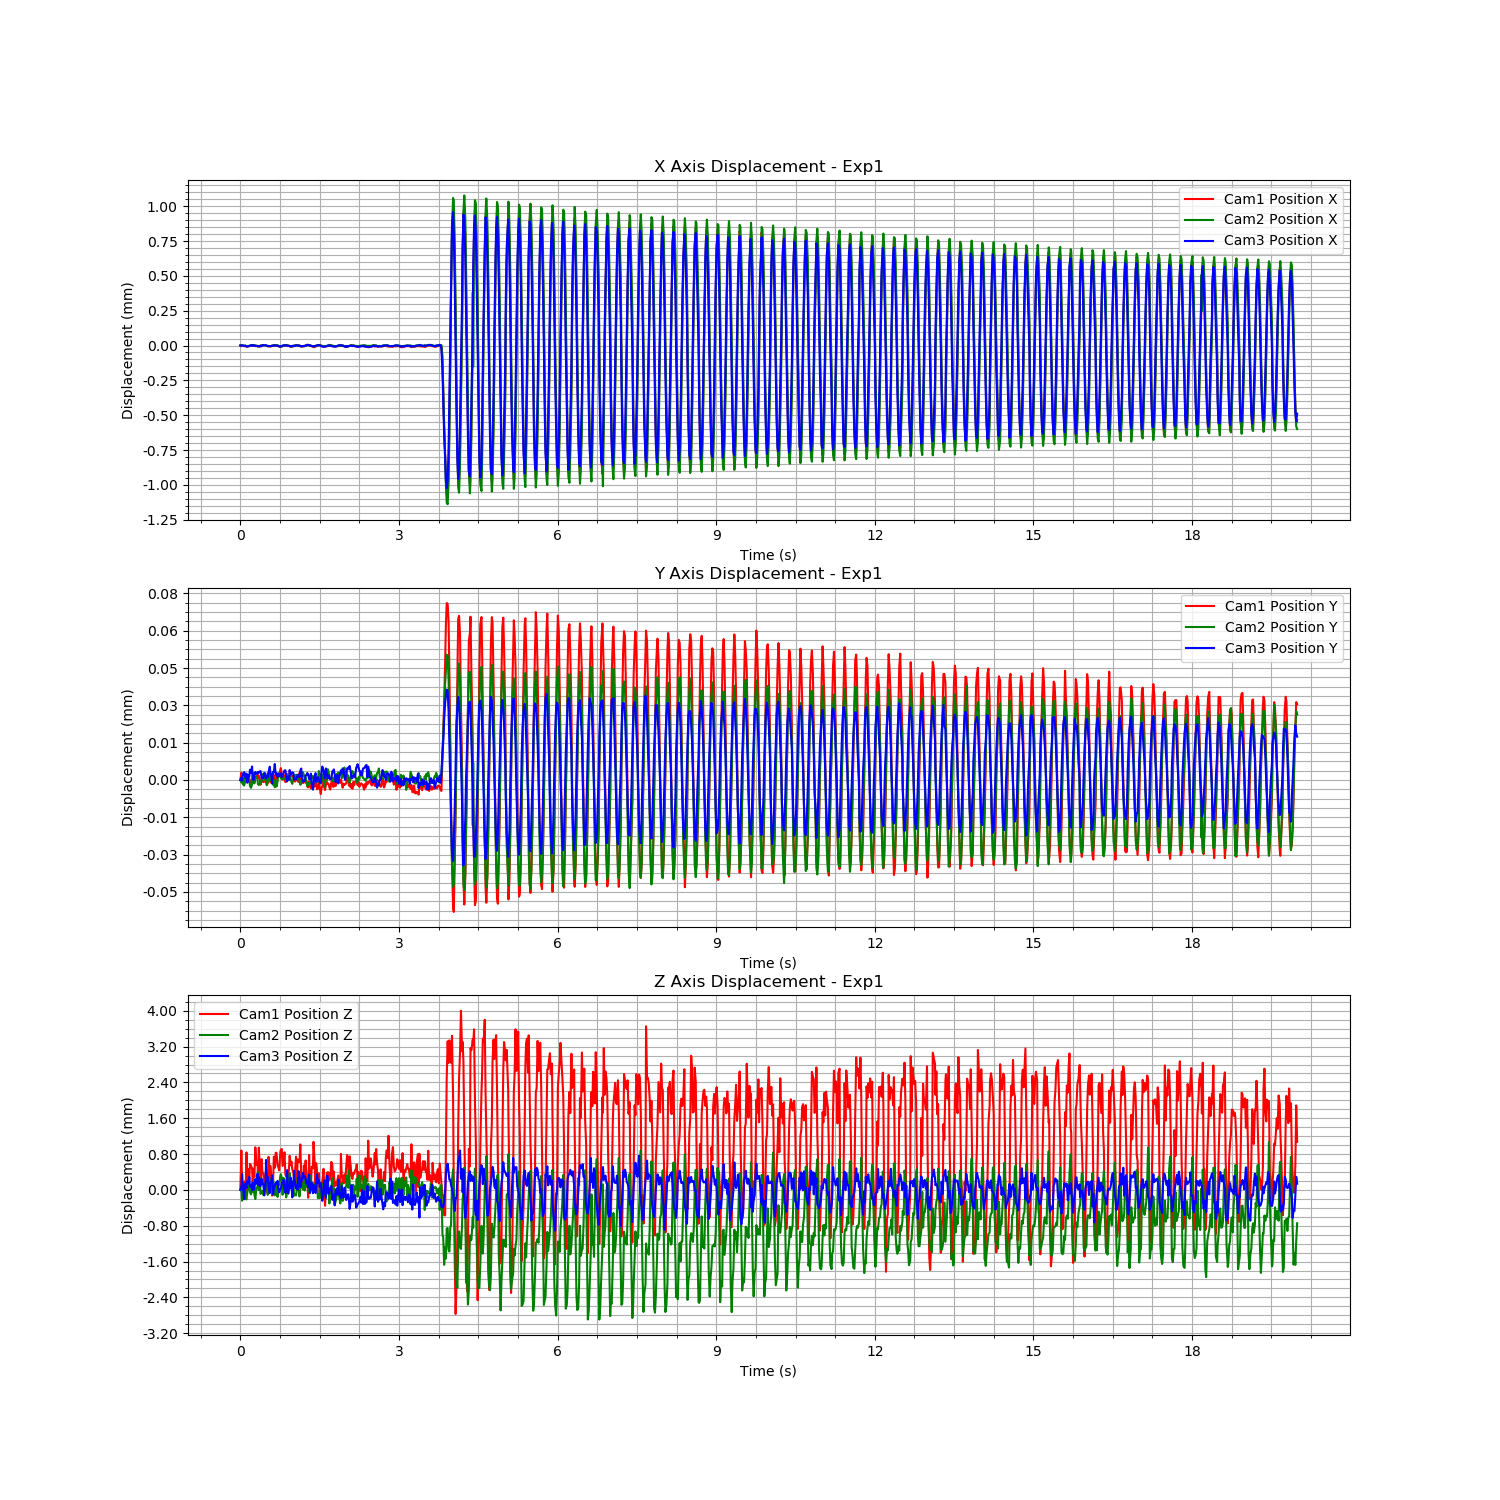

The data file committed next to this chart (first rows):
Time (s), Cam1 Fiducial ID, Cam1 Position X, Cam1 Position Y, Cam1 Position Z, Cam1 Rotation X, Cam1 Rotation Y, Cam1 Rotation Z, Cam1 Rotation W, Cam2 Fiducial ID, Cam2 Position X, Cam2 Position Y, Cam2 Position Z, Cam2 Rotation X, Cam2 Rotation Y, Cam2 Rotation Z, Cam2 Rotation W, Cam3 Fiducial ID, Cam3 Position X, Cam3 Position Y, Cam3 Position Z, Cam3 Rotation X, Cam3 Rotation Y, Cam3 Rotation Z
1723195602, 9, -0.009482, 0.008628, 2.654, -0.9768, 0.005452, 0.2128, -0.02261, 9, -0.01198, 0.0007054, 1.668, -0.9938, 0.004798, -0.1109, 0.001234, 9, 0.002553, -0.004562, 1.386, -0.9656, 0.0001742, -0.26
1723195602, 9, -0.009487, 0.008631, 2.655, -0.9768, 0.005536, 0.2128, -0.02222, 9, -0.01198, 0.0007044, 1.668, -0.9938, 0.004754, -0.1108, 0.001453, 9, 0.002554, -0.004561, 1.386, -0.9656, 0.000249, -0.2599
1723195602, 9, -0.009483, 0.008629, 2.654, -0.9768, 0.005373, 0.2131, -0.02262, 9, -0.01198, 0.0007049, 1.667, -0.9938, 0.004801, -0.1113, 0.001201, 9, 0.002553, -0.004562, 1.386, -0.9657, 0.0001652, -0.2597
1723195602, 9, -0.009481, 0.008627, 2.654, -0.9767, 0.005457, 0.2131, -0.02277, 9, -0.01198, 0.0007037, 1.668, -0.9938, 0.004779, -0.1109, 0.001294, 9, 0.002551, -0.00456, 1.386, -0.9656, 0.0002077, -0.2599
1723195602, 9, -0.009486, 0.008629, 2.654, -0.9768, 0.005432, 0.2129, -0.02273, 9, -0.01198, 0.0007032, 1.668, -0.9938, 0.004829, -0.1107, 0.00102, 9, 0.00255, -0.004559, 1.386, -0.9656, 0.0003163, -0.2601
1723195602, 9, -0.009487, 0.008629, 2.654, -0.9768, 0.00545, 0.2131, -0.02246, 9, -0.01198, 0.0007067, 1.668, -0.9938, 0.004851, -0.1106, 0.0007505, 9, 0.002551, -0.00456, 1.386, -0.9656, 0.00027, -0.2599
1723195602, 9, -0.009484, 0.008627, 2.654, -0.9768, 0.005322, 0.2129, -0.02262, 9, -0.01198, 0.0007076, 1.668, -0.9938, 0.004799, -0.1114, 0.0008629, 9, 0.00255, -0.004561, 1.386, -0.9657, 0.0002551, -0.2598
1723195602, 9, -0.00949, 0.008628, 2.655, -0.9769, 0.005424, 0.2124, -0.02242, 9, -0.01198, 0.0007079, 1.668, -0.9938, 0.004774, -0.1113, 0.0009398, 9, 0.002546, -0.00456, 1.386, -0.9657, 0.000171, -0.2598
1723195602, 9, -0.009491, 0.008627, 2.654, -0.9769, 0.005399, 0.2127, -0.02222, 9, -0.01198, 0.000706, 1.668, -0.9938, 0.004796, -0.1109, 0.0009552, 9, 0.002547, -0.004563, 1.386, -0.9657, 0.0002245, -0.2598
1723195602, 9, -0.00949, 0.008629, 2.655, -0.9768, 0.005444, 0.2129, -0.02253, 9, -0.01198, 0.0007069, 1.668, -0.9939, 0.004711, -0.1106, 0.00127, 9, 0.002548, -0.00456, 1.386, -0.9657, 0.0002005, -0.2597
1723195602, 9, -0.009485, 0.008629, 2.654, -0.9768, 0.0055, 0.2128, -0.02241, 9, -0.01198, 0.000706, 1.668, -0.9938, 0.00478, -0.1108, 0.001403, 9, 0.002549, -0.004561, 1.386, -0.9657, 0.0002154, -0.2597
1723195602, 9, -0.009485, 0.008627, 2.655, -0.9768, 0.005425, 0.2127, -0.02262, 9, -0.01198, 0.000703, 1.668, -0.9938, 0.004811, -0.1109, 0.0007644, 9, 0.002552, -0.004558, 1.386, -0.9656, 0.0002694, -0.26
1723195602, 9, -0.009484, 0.008627, 2.655, -0.9768, 0.005404, 0.2128, -0.02259, 9, -0.01198, 0.0007023, 1.668, -0.9938, 0.004783, -0.1113, 0.0008432, 9, 0.002554, -0.004559, 1.386, -0.9656, 0.0002823, -0.2599
1723195602, 9, -0.009479, 0.008628, 2.655, -0.9767, 0.00549, 0.2132, -0.02215, 9, -0.01198, 0.0007036, 1.668, -0.9938, 0.004848, -0.1111, 0.001213, 9, 0.002555, -0.004557, 1.386, -0.9656, 0.0003064, -0.2602
1723195602, 9, -0.00948, 0.008627, 2.654, -0.9767, 0.005356, 0.2131, -0.0228, 9, -0.01198, 0.000707, 1.668, -0.9938, 0.004775, -0.1112, 0.0009994, 9, 0.00255, -0.004562, 1.386, -0.9657, 0.0001736, -0.2596
1723195602, 9, -0.00948, 0.008628, 2.655, -0.9768, 0.005438, 0.2131, -0.02216, 9, -0.01197, 0.0007083, 1.668, -0.9938, 0.004752, -0.1111, 0.0009609, 9, 0.002552, -0.004562, 1.386, -0.9656, 0.0002529, -0.26
1723195602, 9, -0.009482, 0.008628, 2.654, -0.9768, 0.005301, 0.213, -0.02297, 9, -0.01198, 0.0007041, 1.668, -0.9938, 0.004809, -0.1114, 0.0009521, 9, 0.002554, -0.004561, 1.386, -0.9656, 0.0003038, -0.2601
1723195602, 9, -0.009486, 0.008629, 2.655, -0.9769, 0.005376, 0.2124, -0.02269, 9, -0.01198, 0.0007067, 1.668, -0.9938, 0.004778, -0.1109, 0.001476, 9, 0.002551, -0.004559, 1.386, -0.9656, 0.0001753, -0.2599
1723195602, 9, -0.009486, 0.008629, 2.655, -0.9769, 0.005509, 0.2126, -0.02258, 9, -0.01198, 0.0007069, 1.668, -0.9939, 0.004755, -0.1106, 0.001222, 9, 0.00255, -0.00456, 1.386, -0.9656, 0.0002585, -0.2599
1723195602, 9, -0.009486, 0.00863, 2.655, -0.9768, 0.005412, 0.2128, -0.02262, 9, -0.01198, 0.0007055, 1.668, -0.9939, 0.004793, -0.1104, 0.001027, 9, 0.00255, -0.00456, 1.386, -0.9657, 8.935843298810976e-05, -0.2598
1723195602, 9, -0.009487, 0.008629, 2.654, -0.9768, 0.005416, 0.2128, -0.02287, 9, -0.01199, 0.0007038, 1.668, -0.994, 0.004815, -0.1097, 0.0009346, 9, 0.002548, -0.004559, 1.386, -0.9657, 0.0002544, -0.2598
1723195602, 9, -0.009489, 0.00863, 2.655, -0.9769, 0.005498, 0.2123, -0.02248, 9, -0.01198, 0.0007034, 1.668, -0.9938, 0.004877, -0.1109, 0.001099, 9, 0.002548, -0.004559, 1.386, -0.9656, 0.0002924, -0.2599
1723195602, 9, -0.009491, 0.008629, 2.655, -0.9769, 0.005383, 0.2126, -0.02274, 9, -0.01198, 0.0007038, 1.668, -0.9939, 0.004851, -0.1104, 0.0009277, 9, 0.002549, -0.004559, 1.386, -0.9656, 0.0002743, -0.2601
1723195602, 9, -0.009482, 0.008626, 2.654, -0.9768, 0.005304, 0.2129, -0.02302, 9, -0.01198, 0.0007051, 1.668, -0.9938, 0.004865, -0.111, 0.001075, 9, 0.002551, -0.004559, 1.386, -0.9656, 0.0002181, -0.26
1723195602, 9, -0.009487, 0.008628, 2.655, -0.9769, 0.005439, 0.2127, -0.02251, 9, -0.01198, 0.0007049, 1.668, -0.9938, 0.004813, -0.1109, 0.0009648, 9, 0.002548, -0.004561, 1.386, -0.9657, 0.0001386, -0.2596
1723195602, 9, -0.009482, 0.008628, 2.654, -0.9768, 0.005321, 0.213, -0.02292, 9, -0.01198, 0.0007077, 1.668, -0.9938, 0.004792, -0.1109, 0.00115, 9, 0.002554, -0.004561, 1.386, -0.9656, 0.0002872, -0.2599
1723195602, 9, -0.00948, 0.008627, 2.654, -0.9767, 0.005333, 0.2132, -0.02246, 9, -0.01198, 0.0007078, 1.668, -0.9938, 0.004741, -0.1113, 0.001178, 9, 0.002556, -0.004561, 1.386, -0.9656, 0.0002898, -0.26
1723195602, 9, -0.009479, 0.008627, 2.654, -0.9768, 0.005375, 0.2131, -0.02265, 9, -0.01198, 0.0007067, 1.668, -0.9938, 0.004817, -0.1109, 0.001005, 9, 0.002554, -0.004559, 1.386, -0.9656, 0.0003214, -0.2601
1723195602, 9, -0.00948, 0.008628, 2.654, -0.9768, 0.005366, 0.2131, -0.02253, 9, -0.01198, 0.0007051, 1.668, -0.9939, 0.004771, -0.1106, 0.001152, 9, 0.002555, -0.00456, 1.386, -0.9656, 0.0002776, -0.2601
1723195602, 9, -0.009483, 0.008627, 2.655, -0.9769, 0.005416, 0.2124, -0.02298, 9, -0.01198, 0.0007054, 1.668, -0.9939, 0.004775, -0.1105, 0.001012, 9, 0.002554, -0.004562, 1.386, -0.9658, 0.0001869, -0.2593
1723195602, 9, -0.009484, 0.008626, 2.654, -0.9768, 0.005397, 0.2129, -0.02257, 9, -0.01198, 0.0007033, 1.668, -0.9938, 0.00489, -0.1107, 0.001014, 9, 0.00255, -0.004561, 1.386, -0.9656, 0.000255, -0.26
1723195602, 9, -0.009486, 0.008627, 2.654, -0.9768, 0.005393, 0.2129, -0.02254, 9, -0.01198, 0.0007048, 1.668, -0.9938, 0.004786, -0.1115, 0.001044, 9, 0.002548, -0.004561, 1.386, -0.9657, 0.0002029, -0.2596
1723195602, 9, -0.009488, 0.008631, 2.655, -0.9769, 0.005428, 0.2127, -0.02247, 9, -0.01198, 0.0007059, 1.668, -0.9939, 0.004775, -0.1105, 0.0014, 9, 0.002549, -0.004559, 1.386, -0.9656, 0.0002454, -0.2599
1723195602, 9, -0.009488, 0.008627, 2.654, -0.9768, 0.005436, 0.2129, -0.02256, 9, -0.01198, 0.0007073, 1.668, -0.9939, 0.00475, -0.1105, 0.001487, 9, 0.002548, -0.004557, 1.386, -0.9656, 0.0002769, -0.2602
1723195602, 9, -0.009489, 0.008629, 2.655, -0.9769, 0.005484, 0.2125, -0.02246, 9, -0.01198, 0.0007053, 1.668, -0.9938, 0.004703, -0.1113, 0.000935, 9, 0.002548, -0.004559, 1.386, -0.9656, 0.0002561, -0.2599
1723195602, 9, -0.009487, 0.008627, 2.654, -0.9768, 0.00544, 0.2128, -0.02206, 9, -0.01198, 0.0007068, 1.668, -0.9938, 0.004797, -0.1108, 0.001017, 9, 0.002549, -0.00456, 1.386, -0.9657, 0.00026, -0.2597
1723195602, 9, -0.009481, 0.008627, 2.654, -0.9767, 0.005451, 0.2131, -0.02271, 9, -0.01198, 0.0007052, 1.668, -0.9939, 0.004816, -0.1104, 0.0006859, 9, 0.002549, -0.004563, 1.386, -0.9657, 0.0001099, -0.2595
1723195602, 9, -0.009484, 0.008627, 2.654, -0.9768, 0.005322, 0.2128, -0.02281, 9, -0.01198, 0.0007035, 1.668, -0.9938, 0.004797, -0.1108, 0.001291, 9, 0.002551, -0.004559, 1.386, -0.9657, 0.000156, -0.2598
1723195602, 9, -0.009483, 0.00863, 2.655, -0.9769, 0.005382, 0.2126, -0.02237, 9, -0.01197, 0.0007054, 1.668, -0.9938, 0.004833, -0.1112, 0.001228, 9, 0.002554, -0.004559, 1.386, -0.9656, 0.0002111, -0.26
1723195602, 9, -0.009483, 0.008628, 2.655, -0.9768, 0.005358, 0.213, -0.0223, 9, -0.01198, 0.0007025, 1.668, -0.9938, 0.004739, -0.1112, 0.001095, 9, 0.002553, -0.004556, 1.386, -0.9656, 0.0002544, -0.26
1723195602, 9, -0.00948, 0.008628, 2.655, -0.9769, 0.005389, 0.2125, -0.02267, 9, -0.01198, 0.0007053, 1.668, -0.9938, 0.004788, -0.1107, 0.001092, 9, 0.002554, -0.00456, 1.386, -0.9656, 0.0002631, -0.2599
1723195602, 9, -0.009482, 0.00863, 2.655, -0.9768, 0.005481, 0.2127, -0.02254, 9, -0.01198, 0.0007028, 1.668, -0.9939, 0.004818, -0.1105, 0.001273, 9, 0.002552, -0.004559, 1.386, -0.9656, 0.0001832, -0.2599
1723195602, 9, -0.009485, 0.00863, 2.655, -0.9769, 0.005432, 0.2125, -0.02254, 9, -0.01198, 0.0007047, 1.668, -0.9938, 0.004823, -0.1111, 0.001117, 9, 0.002552, -0.004561, 1.386, -0.9656, 0.0002436, -0.26
1723195602, 9, -0.009484, 0.00863, 2.655, -0.9768, 0.005473, 0.2128, -0.02246, 9, -0.01198, 0.0007077, 1.668, -0.9939, 0.004782, -0.1102, 0.001108, 9, 0.00255, -0.004559, 1.386, -0.9656, 0.0002941, -0.26
1723195602, 9, -0.00949, 0.00863, 2.655, -0.9769, 0.00548, 0.2125, -0.02246, 9, -0.01198, 0.0007082, 1.668, -0.9939, 0.004809, -0.1104, 0.001395, 9, 0.002546, -0.004561, 1.386, -0.9657, 0.0002101, -0.2597
1723195602, 9, -0.00949, 0.008632, 2.655, -0.9769, 0.005463, 0.2123, -0.02259, 9, -0.01199, 0.0007066, 1.668, -0.9939, 0.004786, -0.1102, 0.001229, 9, 0.002546, -0.00456, 1.386, -0.9657, 0.0001767, -0.2597
1723195602, 9, -0.009491, 0.008633, 2.655, -0.9769, 0.005542, 0.2124, -0.022, 9, -0.01199, 0.0007062, 1.668, -0.994, 0.004831, -0.1096, 0.001307, 9, 0.002547, -0.004559, 1.386, -0.9656, 0.0003069, -0.26
1723195602, 9, -0.00949, 0.00863, 2.655, -0.9769, 0.005495, 0.2126, -0.0222, 9, -0.01198, 0.000706, 1.668, -0.9939, 0.004819, -0.1105, 0.0009215, 9, 0.002549, -0.004561, 1.386, -0.9657, 0.0002504, -0.2598
1723195602, 9, -0.009487, 0.008628, 2.655, -0.9769, 0.005406, 0.2125, -0.02256, 9, -0.01198, 0.0007058, 1.668, -0.9938, 0.004704, -0.1112, 0.001272, 9, 0.002552, -0.00456, 1.386, -0.9656, 0.0001635, -0.2599
1723195602, 9, -0.009483, 0.00863, 2.655, -0.9768, 0.005406, 0.2131, -0.02253, 9, -0.01198, 0.0007059, 1.668, -0.9938, 0.00483, -0.1106, 0.001196, 9, 0.002554, -0.004559, 1.386, -0.9656, 0.0002003, -0.2599
1723195602, 9, -0.009482, 0.008628, 2.655, -0.9768, 0.005374, 0.2128, -0.02236, 9, -0.01198, 0.0007059, 1.668, -0.9938, 0.004741, -0.1109, 0.001517, 9, 0.002555, -0.004558, 1.386, -0.9656, 0.0002614, -0.26
1723195602, 9, -0.009481, 0.008627, 2.654, -0.9768, 0.005315, 0.2127, -0.02278, 9, -0.01198, 0.0007061, 1.668, -0.9938, 0.004906, -0.111, 0.0008305, 9, 0.002552, -0.004558, 1.386, -0.9656, 0.0002457, -0.2599
1723195603, 9, -0.00948, 0.008627, 2.654, -0.9768, 0.005328, 0.2129, -0.0224, 9, -0.01197, 0.0007077, 1.668, -0.9937, 0.004715, -0.1118, 0.001578, 9, 0.002554, -0.00456, 1.386, -0.9657, 0.000172, -0.2598
1723195603, 9, -0.009481, 0.008628, 2.654, -0.9768, 0.005411, 0.2131, -0.0223, 9, -0.01197, 0.0007078, 1.668, -0.9938, 0.004767, -0.1111, 0.001113, 9, 0.002552, -0.004563, 1.386, -0.9657, 0.0001645, -0.2595
1723195603, 9, -0.009484, 0.008628, 2.654, -0.9768, 0.005365, 0.2128, -0.02293, 9, -0.01198, 0.0007071, 1.668, -0.9939, 0.004823, -0.1103, 0.001177, 9, 0.002551, -0.004561, 1.386, -0.9656, 0.0002526, -0.2601
1723195603, 9, -0.009486, 0.008629, 2.655, -0.9769, 0.005483, 0.2127, -0.02245, 9, -0.01198, 0.0007063, 1.668, -0.9939, 0.004762, -0.1106, 0.0009989, 9, 0.002551, -0.004562, 1.386, -0.9656, 0.0002391, -0.2599
1723195603, 9, -0.009487, 0.008632, 2.655, -0.9769, 0.005444, 0.2123, -0.02263, 9, -0.01198, 0.0007069, 1.668, -0.9938, 0.004747, -0.111, 0.001121, 9, 0.002549, -0.004558, 1.386, -0.9656, 0.0002486, -0.2599
1723195603, 9, -0.009491, 0.008631, 2.655, -0.977, 0.005468, 0.2121, -0.02271, 9, -0.01198, 0.000706, 1.668, -0.9939, 0.004802, -0.1106, 0.0009022, 9, 0.002547, -0.00456, 1.386, -0.9657, 0.0001666, -0.2598
1723195603, 9, -0.009491, 0.00863, 2.655, -0.9769, 0.005423, 0.2125, -0.02247, 9, -0.01198, 0.0007046, 1.668, -0.9938, 0.004783, -0.111, 0.0009468, 9, 0.002546, -0.004559, 1.386, -0.9657, 0.0002644, -0.2597
1723195603, 9, -0.009489, 0.008629, 2.655, -0.9769, 0.005475, 0.2126, -0.02241, 9, -0.01198, 0.0007039, 1.668, -0.9938, 0.004757, -0.1107, 0.0007553, 9, 0.002551, -0.004559, 1.386, -0.9655, 0.0002067, -0.2603
... 1,139 more rows
